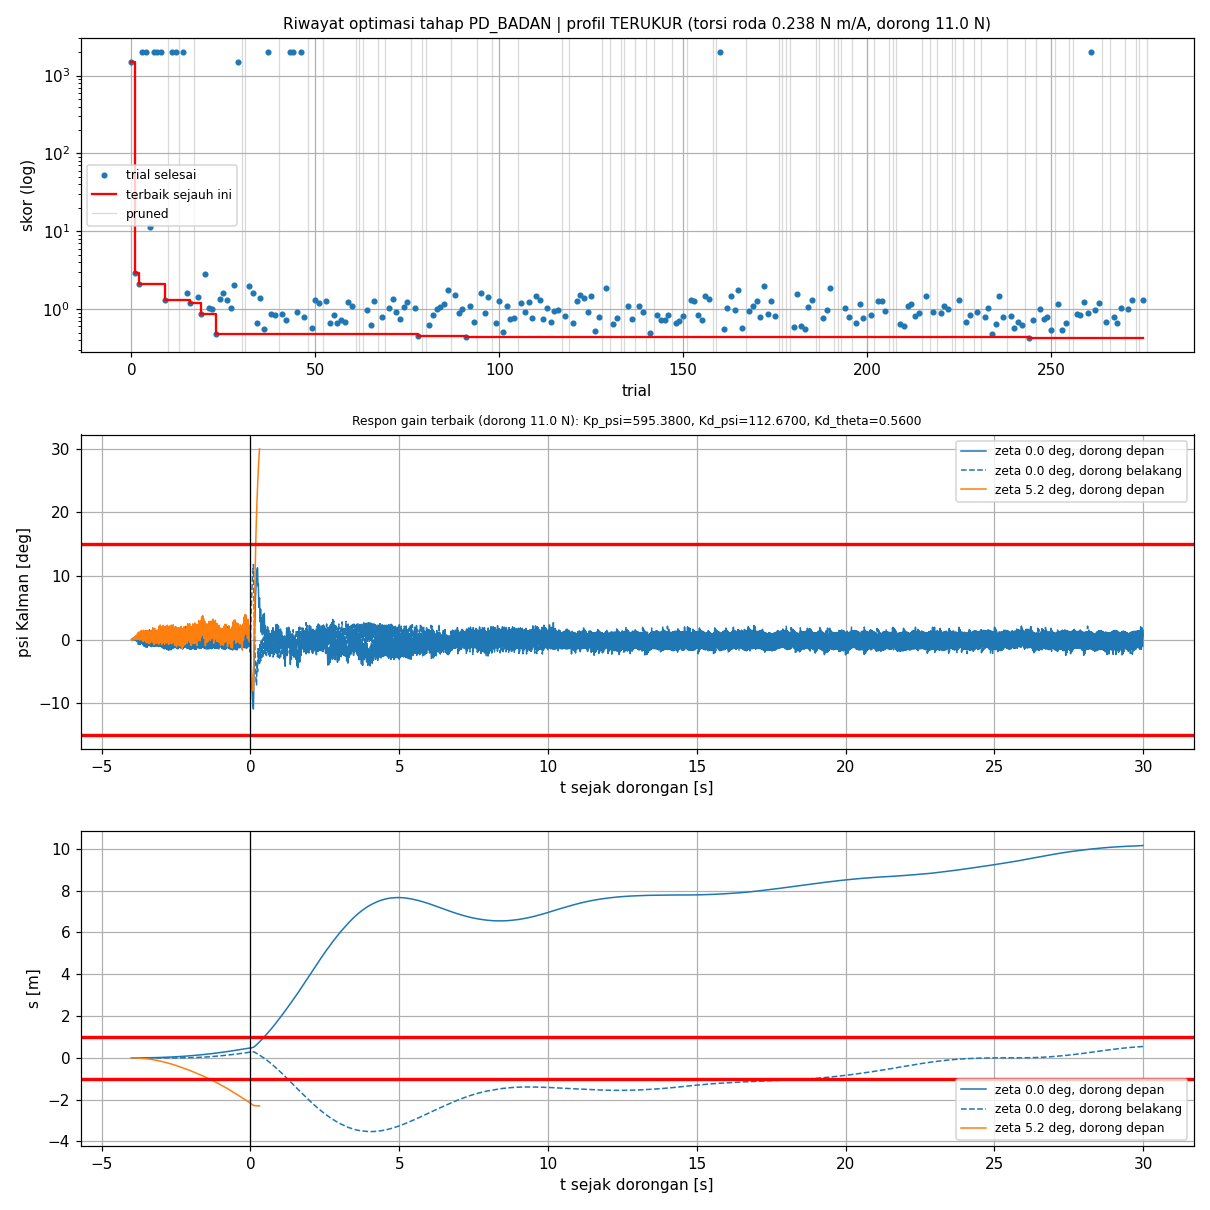

Values plotted in this chart, from the file beside it:
trial, status, skor, keterangan, lama_s, profil, terverifikasi, Kp_psi, Kd_psi, Kd_theta, psi_maks_deg, dpsi_maks_rad_s, s_maks_m, lama_gagal_s, ise, pen_jarak, pen_gagal, pen_komet
0, COMPLETE, 1491, komet |psi| > 30 deg (dorong belakang, t…, 3.0, TERUKUR, YA, 580.5, 67.94, 7.09, 30.5, 6.407, 1.003, 0.0000, 1.445, 0.0000, 0.0000, 1490
1, COMPLETE, 2.954, selesai, 4.6, TERUKUR, YA, 350.2, 144.1, 0.0000, 20.39, 4.067, 112.3, 0.0000, 2.954, 0.0000, 0.0000, 0.0000
2, COMPLETE, 2.082, selesai, 5.7, TERUKUR, YA, 281.4, 29.35, 2.77, 27.92, 5.723, 1.247, 0.0000, 2.082, 0.0000, 0.0000, 0.0000
3, COMPLETE, 1992, komet |psi| > 30 deg (dorong depan, t 0.…, 0.3, TERUKUR, YA, 211.8, 69.11, 11.9, 31.82, 9.056, 0.7008, 0.0000, 0.3533, 0.0000, 0.0000, 1991
4, COMPLETE, 1993, komet |psi| > 30 deg (dorong depan, t 0.…, 0.3, TERUKUR, YA, 423.3, 83.84, 20.56, 32.37, 10.88, 0.5093, 0.0000, 0.1501, 0.0000, 0.0000, 1993
5, COMPLETE, 11.43, selesai, 5.2, TERUKUR, YA, 222.7, 175.6, 0.8200, 15.32, 3.695, 10.64, 0.0000, 11.43, 0.0000, 0.0000, 0.0000
6, COMPLETE, 1991, komet |psi| > 30 deg (dorong depan, t 0.…, 0.4, TERUKUR, YA, 502.3, 83.46, 16.76, 30.91, 11.85, 0.9392, 0.0000, 0.5453, 0.0000, 0.0000, 1990
7, COMPLETE, 2000, komet |psi| > 30 deg (dorong depan, t -3…, 0.0, TERUKUR, YA, 184.2, 39.62, 24.03, 32.2, 9.174, 0.0841, 0.0000, 0.0000, 0.0000, 0.0000, 2000
8, COMPLETE, 2000, komet |psi| > 30 deg (dorong depan, t -3…, 0.0, TERUKUR, YA, 681, 62.68, 20.77, 30.04, 5.078, 0.0596, 0.0000, 0.0000, 0.0000, 0.0000, 2000
9, COMPLETE, 1.291, selesai, 5.0, TERUKUR, YA, 625.8, 178.9, 2.55, 18.35, 3.924, 4.662, 0.0000, 1.291, 0.0000, 0.0000, 0.0000
10, PRUNED, 1.557, pruned, 0.7, TERUKUR, YA, 673.4, 163.2, 13.71, 23.25, 4.721, 1.255, 0.0000, 1.557, 0.0000, 0.0000, 0.0000
11, COMPLETE, 2000, komet |psi| > 30 deg (dorong depan, t -3…, 0.1, TERUKUR, YA, 137.5, 20.69, 6.05, 30.01, 6.067, 0.0921, 0.0000, 0.0000, 0.0000, 0.0000, 2000
12, COMPLETE, 2000, komet |psi| > 30 deg (dorong depan, t -3…, 0.0, TERUKUR, YA, 371.7, 3.25, 5.75, 31.9, 11.83, 0.3167, 0.0000, 0.0000, 0.0000, 0.0000, 2000
13, PRUNED, 2.218, pruned, 0.7, TERUKUR, YA, 398.6, 137, 9.71, 24.43, 4.081, 1.408, 0.0000, 2.218, 0.0000, 0.0000, 0.0000
14, COMPLETE, 2000, komet |psi| > 30 deg (dorong depan, t -3…, 0.0, TERUKUR, YA, 641.2, 4.77, 2.33, 30.3, 6.318, 0.0868, 0.0000, 0.0000, 0.0000, 0.0000, 2000
15, COMPLETE, 1.625, selesai, 6.0, TERUKUR, YA, 551.3, 119, 6.02, 18.6, 3.848, 1.517, 0.0000, 1.625, 0.0000, 0.0000, 0.0000
16, COMPLETE, 1.208, selesai, 5.1, TERUKUR, YA, 582.2, 165.4, 0.9400, 22.47, 4.199, 11.01, 0.0000, 1.208, 0.0000, 0.0000, 0.0000
17, PRUNED, 1.545, pruned, 0.7, TERUKUR, YA, 501.2, 189.3, 12.05, 20.39, 3.788, 1.288, 0.0000, 1.545, 0.0000, 0.0000, 0.0000
18, COMPLETE, 1.447, selesai, 5.0, TERUKUR, YA, 612, 191.1, 0.7100, 19.57, 3.981, 10.93, 0.0000, 1.447, 0.0000, 0.0000, 0.0000
19, COMPLETE, 0.8788, selesai, 4.9, TERUKUR, YA, 470.4, 187.7, 1.47, 12.07, 3.111, 5.541, 0.0000, 0.8788, 0.0000, 0.0000, 0.0000
20, COMPLETE, 2.827, selesai, 4.9, TERUKUR, YA, 389.1, 194.3, 5.88, 18.16, 3.921, 1.952, 0.0000, 2.827, 0.0000, 0.0000, 0.0000
21, COMPLETE, 1.044, selesai, 4.9, TERUKUR, YA, 552.7, 163.4, 1.7, 17.36, 3.885, 5.198, 0.0000, 1.044, 0.0000, 0.0000, 0.0000
22, COMPLETE, 1.006, selesai, 4.9, TERUKUR, YA, 661, 140.4, 0.6300, 21.43, 4.17, 11.9, 0.0000, 1.006, 0.0000, 0.0000, 0.0000
23, COMPLETE, 0.483, selesai, 4.9, TERUKUR, YA, 565.4, 101.2, 1.11, 12.14, 3.38, 4.686, 0.0000, 0.4830, 0.0000, 0.0000, 0.0000
24, COMPLETE, 1.346, selesai, 4.8, TERUKUR, YA, 642.7, 124.8, 0.7700, 22.63, 4.185, 11.17, 0.0000, 1.346, 0.0000, 0.0000, 0.0000
25, COMPLETE, 1.592, selesai, 4.9, TERUKUR, YA, 671, 144, 4.14, 20.1, 4.056, 2.756, 0.0000, 1.592, 0.0000, 0.0000, 0.0000
26, COMPLETE, 1.303, selesai, 5.0, TERUKUR, YA, 510.9, 197.8, 3.71, 14.91, 3.709, 2.973, 0.0000, 1.303, 0.0000, 0.0000, 0.0000
27, COMPLETE, 1.033, selesai, 4.7, TERUKUR, YA, 539.9, 110.8, 0.3200, 19.66, 3.998, 13.51, 0.0000, 1.033, 0.0000, 0.0000, 0.0000
28, COMPLETE, 2.066, selesai, 5.0, TERUKUR, YA, 472.1, 124, 4.86, 22.84, 4.192, 2.099, 0.0000, 2.066, 0.0000, 0.0000, 0.0000
29, COMPLETE, 1481, komet |psi| > 30 deg (dorong belakang, t…, 2.8, TERUKUR, YA, 494.3, 163.1, 5.77, 30.25, 4.33, 3.102, 0.0000, 2.661, 0.0000, 0.0000, 1478
30, PRUNED, 1.817, pruned, 0.7, TERUKUR, YA, 577, 174.2, 7.45, 23.02, 4.254, 2.428, 0.0000, 1.817, 0.0000, 0.0000, 0.0000
31, PRUNED, 0.746, pruned, 0.7, TERUKUR, YA, 554.4, 94.96, 0.2400, 23.41, 4.253, 14.69, 0.0000, 0.7460, 0.0000, 0.0000, 0.0000
32, COMPLETE, 1.975, selesai, 5.1, TERUKUR, YA, 470.9, 100.8, 3.43, 22.85, 4.212, 2.486, 0.0000, 1.975, 0.0000, 0.0000, 0.0000
33, COMPLETE, 1.607, selesai, 5.1, TERUKUR, YA, 643.4, 107.4, 9.58, 16.46, 4.436, 1.054, 0.0000, 1.607, 0.0000, 0.0000, 0.0000
34, COMPLETE, 0.6687, selesai, 5.4, TERUKUR, YA, 688.4, 75.78, 3.08, 11.91, 3.456, 2.669, 0.0000, 0.6687, 0.0000, 0.0000, 0.0000
35, COMPLETE, 1.38, selesai, 5.0, TERUKUR, YA, 671.4, 92.97, 3.5, 21.35, 4.071, 2.589, 0.0000, 1.38, 0.0000, 0.0000, 0.0000
36, COMPLETE, 0.5573, selesai, 4.9, TERUKUR, YA, 612.4, 74.19, 0.6800, 16.95, 3.82, 7.108, 0.0000, 0.5573, 0.0000, 0.0000, 0.0000
37, COMPLETE, 1987, komet |psi| > 30 deg (dorong depan, t 0.…, 0.3, TERUKUR, YA, 694.6, 73.68, 6.52, 30.7, 7.372, 1.823, 0.0000, 1.405, 0.0000, 0.0000, 1985
38, COMPLETE, 0.8709, selesai, 4.9, TERUKUR, YA, 647.2, 64.3, 0.7900, 21.09, 4.121, 10.56, 0.0000, 0.8709, 0.0000, 0.0000, 0.0000
39, COMPLETE, 0.8498, selesai, 5.0, TERUKUR, YA, 682, 54.94, 1.91, 14, 4.016, 3.413, 0.0000, 0.8498, 0.0000, 0.0000, 0.0000
40, PRUNED, 2.174, pruned, 0.7, TERUKUR, YA, 592.1, 50.6, 3.71, 28.37, 5.629, 2.161, 0.0000, 2.174, 0.0000, 0.0000, 0.0000
41, COMPLETE, 0.8583, selesai, 4.7, TERUKUR, YA, 474.8, 75.32, 0.0500, 18.22, 3.929, 25.47, 0.0000, 0.8583, 0.0000, 0.0000, 0.0000
42, COMPLETE, 0.7312, selesai, 4.8, TERUKUR, YA, 573.9, 55.19, 0.1600, 19.4, 4, 22.83, 0.0000, 0.7312, 0.0000, 0.0000, 0.0000
43, COMPLETE, 2000, komet |psi| > 30 deg (dorong depan, t -1…, 0.2, TERUKUR, YA, 690, 50.85, 4.88, 30.59, 6.357, 0.1002, 0.0000, 0.0000, 0.0000, 0.0000, 2000
44, COMPLETE, 1997, komet |psi| > 30 deg (dorong depan, t 0.…, 0.3, TERUKUR, YA, 590.9, 37.34, 0.6200, 31.07, 8.764, 0.2831, 0.0000, 0.1537, 0.0000, 0.0000, 1997
45, COMPLETE, 0.9247, selesai, 5.2, TERUKUR, YA, 523, 62.66, 2.44, 17.78, 3.861, 2.633, 0.0000, 0.9247, 0.0000, 0.0000, 0.0000
46, COMPLETE, 2000, komet |psi| > 30 deg (dorong depan, t -0…, 0.2, TERUKUR, YA, 685.7, 41.03, 1.07, 30.29, 5.8, 0.9979, 0.0000, 0.0000, 0.0000, 0.0000, 2000
47, COMPLETE, 0.8014, selesai, 5.1, TERUKUR, YA, 699.6, 114.7, 1.33, 21.13, 4.081, 5.393, 0.0000, 0.8014, 0.0000, 0.0000, 0.0000
48, PRUNED, 0.9219, pruned, 0.7, TERUKUR, YA, 687.4, 92.12, 0.1400, 24.45, 4.29, 16.19, 0.0000, 0.9219, 0.0000, 0.0000, 0.0000
49, COMPLETE, 0.5716, selesai, 5.3, TERUKUR, YA, 678.4, 127.5, 2.8, 11.36, 3.239, 3.008, 0.0000, 0.5716, 0.0000, 0.0000, 0.0000
50, COMPLETE, 1.31, selesai, 5.3, TERUKUR, YA, 554.1, 95.2, 3.85, 18.91, 3.951, 2.164, 0.0000, 1.31, 0.0000, 0.0000, 0.0000
51, COMPLETE, 1.201, selesai, 5.2, TERUKUR, YA, 588.4, 135.4, 2.23, 22.35, 4.106, 4.14, 0.0000, 1.201, 0.0000, 0.0000, 0.0000
52, PRUNED, 0.8823, pruned, 0.7, TERUKUR, YA, 581.4, 70.15, 0.2200, 24.14, 4.222, 16.52, 0.0000, 0.8824, 0.0000, 0.0000, 0.0000
53, COMPLETE, 1.285, selesai, 5.3, TERUKUR, YA, 686.4, 125.2, 5.08, 17.85, 3.842, 1.94, 0.0000, 1.285, 0.0000, 0.0000, 0.0000
54, COMPLETE, 0.6621, selesai, 5.0, TERUKUR, YA, 694.1, 124, 1.7, 16.49, 3.773, 5.19, 0.0000, 0.6621, 0.0000, 0.0000, 0.0000
55, COMPLETE, 0.8353, selesai, 5.1, TERUKUR, YA, 612.5, 92.07, 4.68, 11.34, 3.274, 1.715, 0.0000, 0.8353, 0.0000, 0.0000, 0.0000
56, COMPLETE, 0.6701, selesai, 5.2, TERUKUR, YA, 616.7, 81.52, 1.87, 17.39, 3.761, 3.985, 0.0000, 0.6701, 0.0000, 0.0000, 0.0000
57, COMPLETE, 0.7283, selesai, 5.2, TERUKUR, YA, 695.7, 79.04, 2.03, 18.43, 3.974, 3.969, 0.0000, 0.7283, 0.0000, 0.0000, 0.0000
58, COMPLETE, 0.6846, selesai, 5.2, TERUKUR, YA, 647, 127.2, 3.46, 12.89, 3.448, 2.343, 0.0000, 0.6846, 0.0000, 0.0000, 0.0000
59, COMPLETE, 1.24, selesai, 5.3, TERUKUR, YA, 695.9, 97.4, 5.44, 17.99, 3.89, 1.673, 0.0000, 1.24, 0.0000, 0.0000, 0.0000
... 218 more rows
